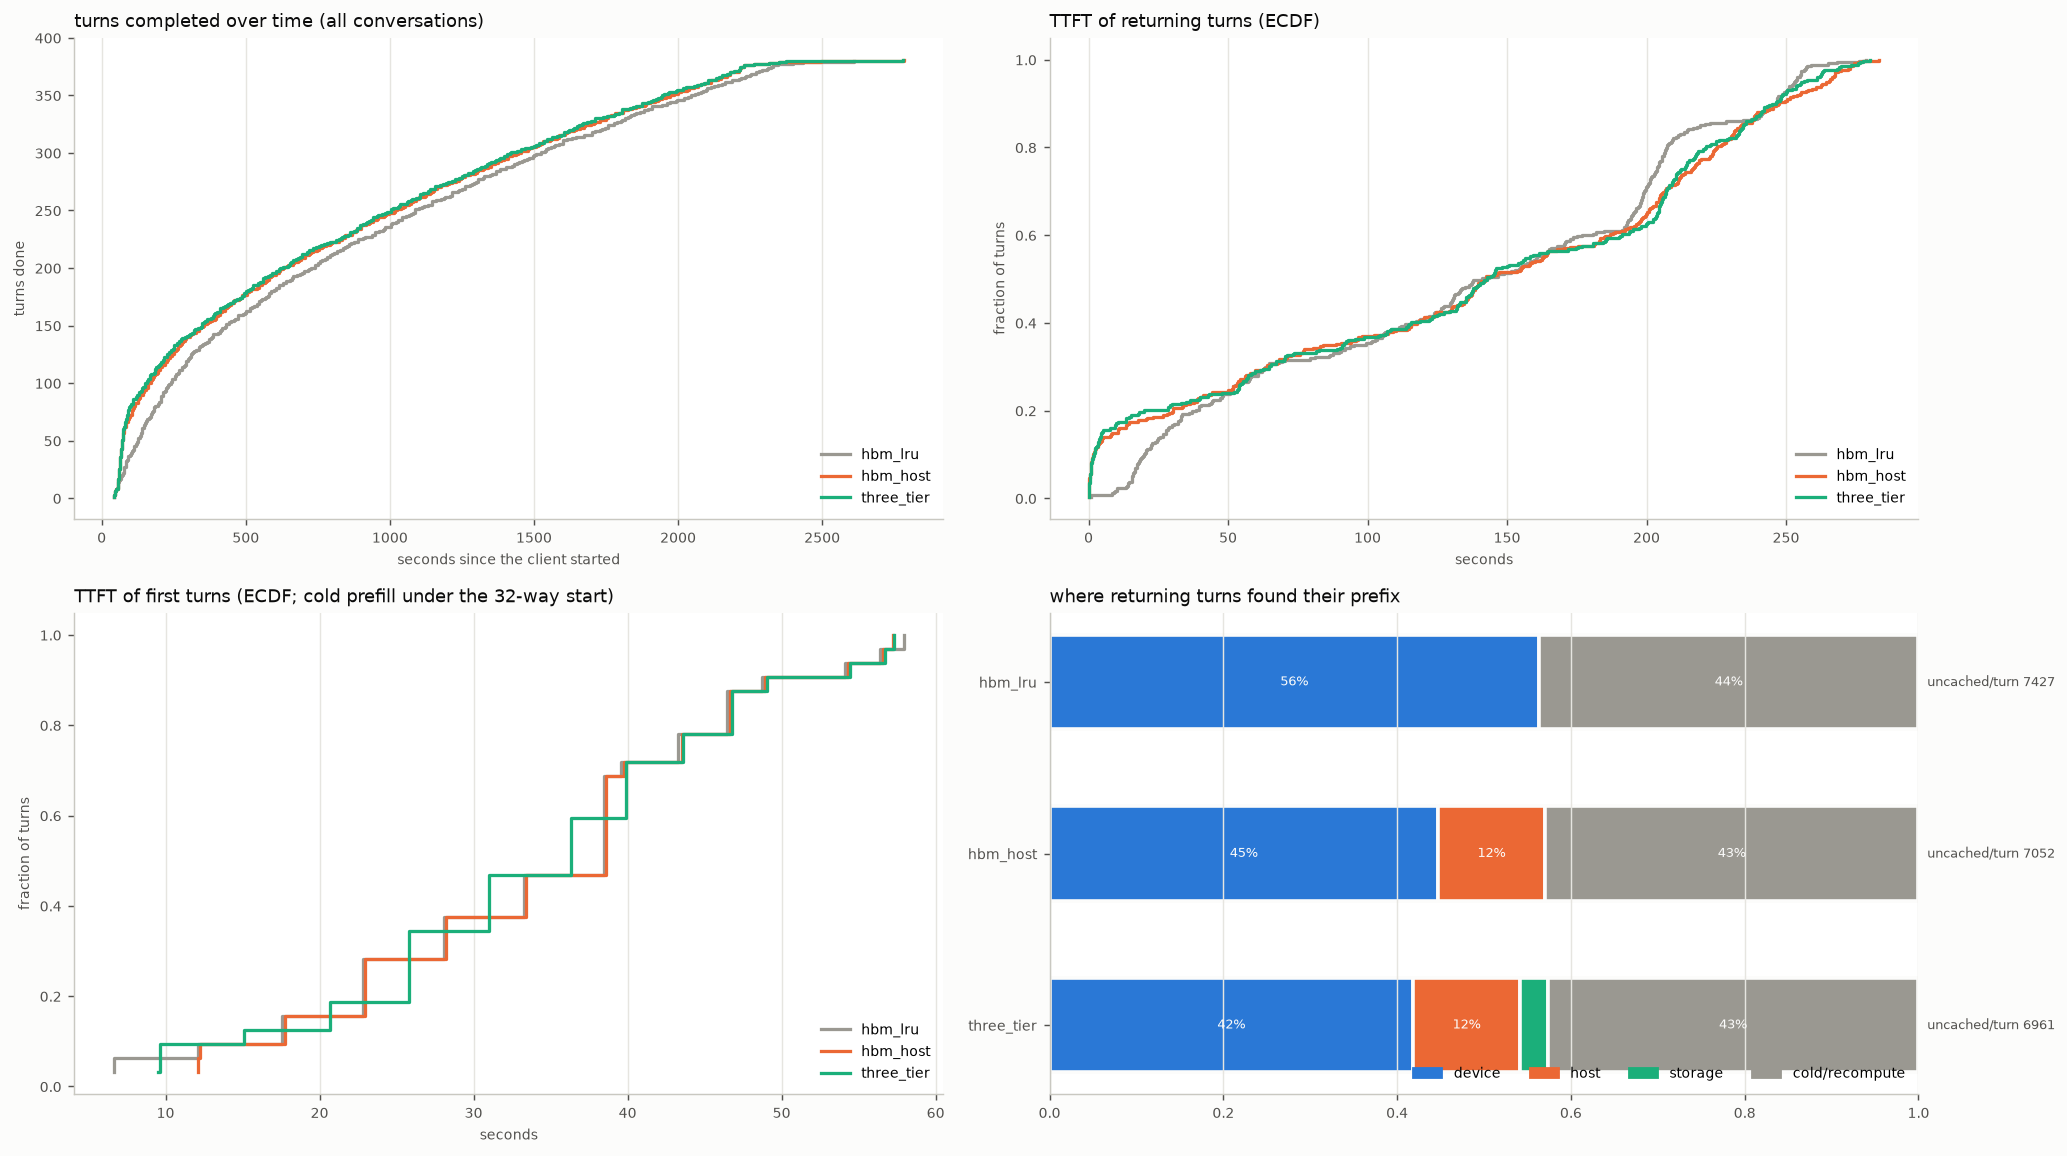

The table this chart was drawn from, first rows:
arm, turns, conversations, wall_s, turn0_ttft_p50, ret_ttft_mean, ret_ttft_p50, ret_ttft_p90, ret_ttft_p99, ret_uncached_mean, ret_uncached_total, t95_done_s, uncached_total, hits_device, hits_host, hits_storage, cold_returns, d2h_tokens, h2d_tokens, h2s_tokens, s2h_tokens, evict_device_tokens, evict_host_tokens, peak_queue
hbm_lru, 380, 32, 2609, 38.48, 135.6, 141.1, 246.7, 265.1, 7427, 2584585, 2163, 2664012, 196, 0, 0, 152, 0, 0, 0, 0, 2667136, 0, 28
hbm_host, 381, 32, 2783, 38.6, 136.1, 142.3, 247.6, 274.3, 7052, 2461290, 2112, 2540717, 156, 43, 0, 150, 2586368, 105920, 0, 0, 2627456, 2497728, 28
three_tier, 381, 32, 2780, 36.35, 135.2, 142.8, 246.4, 276, 6961, 2429271, 2103, 2508698, 146, 43, 11, 149, 2554240, 150464, 2554240, 190656, 2644352, 2665152, 28
